Run: headless pygame with SDL's dummy video driver; simulated clock (each Clock.tick advances the game by its frame time, no real sleeping); random seed 0; keys injected as events and as key.get_pressed() state; no mouse input.
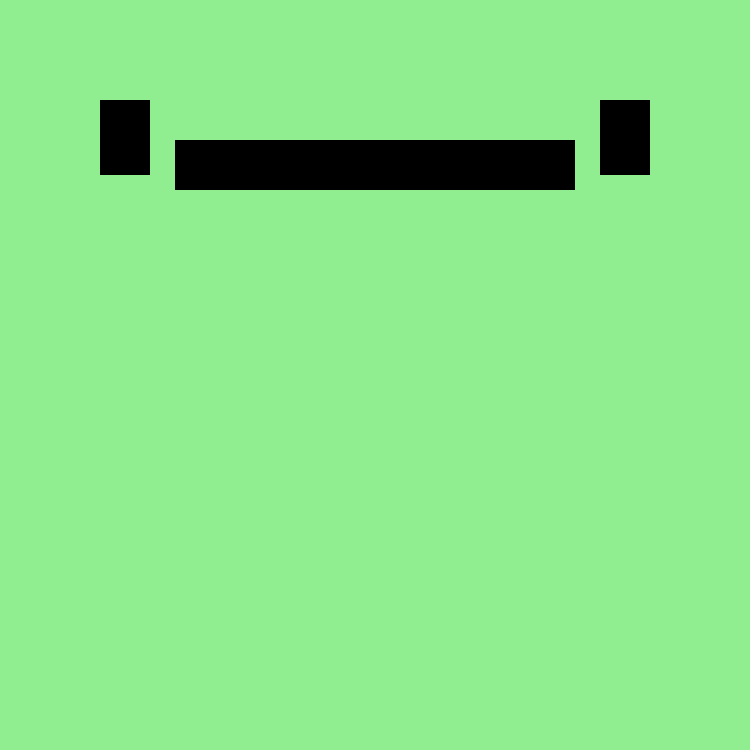
Frame 1 of 4 · flips 1–60 · no input
Frame 2 of 4 · flips 61–180 · tapped SPACE, RETURN · held RIGHT (→), D · screen unchanged from frame 1, image omitted
Frame 3 of 4 · flips 181–300 · held DOWN (↓), S · screen unchanged from frame 2, image omitted
Frame 4 of 4 · flips 301–420 · held LEFT (←), A, UP (↑), W · screen unchanged from frame 3, image omitted

The pygame program that drew these frames:

import pygame

#initialising pygame
pygame.init()
blobscreen=pygame.display.set_mode((750,750))
blobscreen.fill("light green")
pygame.display.update()

class rectangles():
    def __init__(self, dimensions, colour):
        self.screen=blobscreen
        self.colour=colour
        self.dimensions=dimensions
    def recdraw(self):
        self.drawrect=pygame.draw.rect(self.screen,self.colour,self.dimensions)
#object creation
blob=rectangles((100,100,50,75),"black")
blob2=rectangles((600,100,50,75),"black")
blob3=rectangles((175,140,400,50),"black")

Pickle=True
while Pickle:
    for event in pygame.event.get():
        if event.type==pygame.QUIT:
            Pickle=False
    blob.recdraw()
    blob2.recdraw()
    blob3.recdraw()
    pygame.display.update()

    
